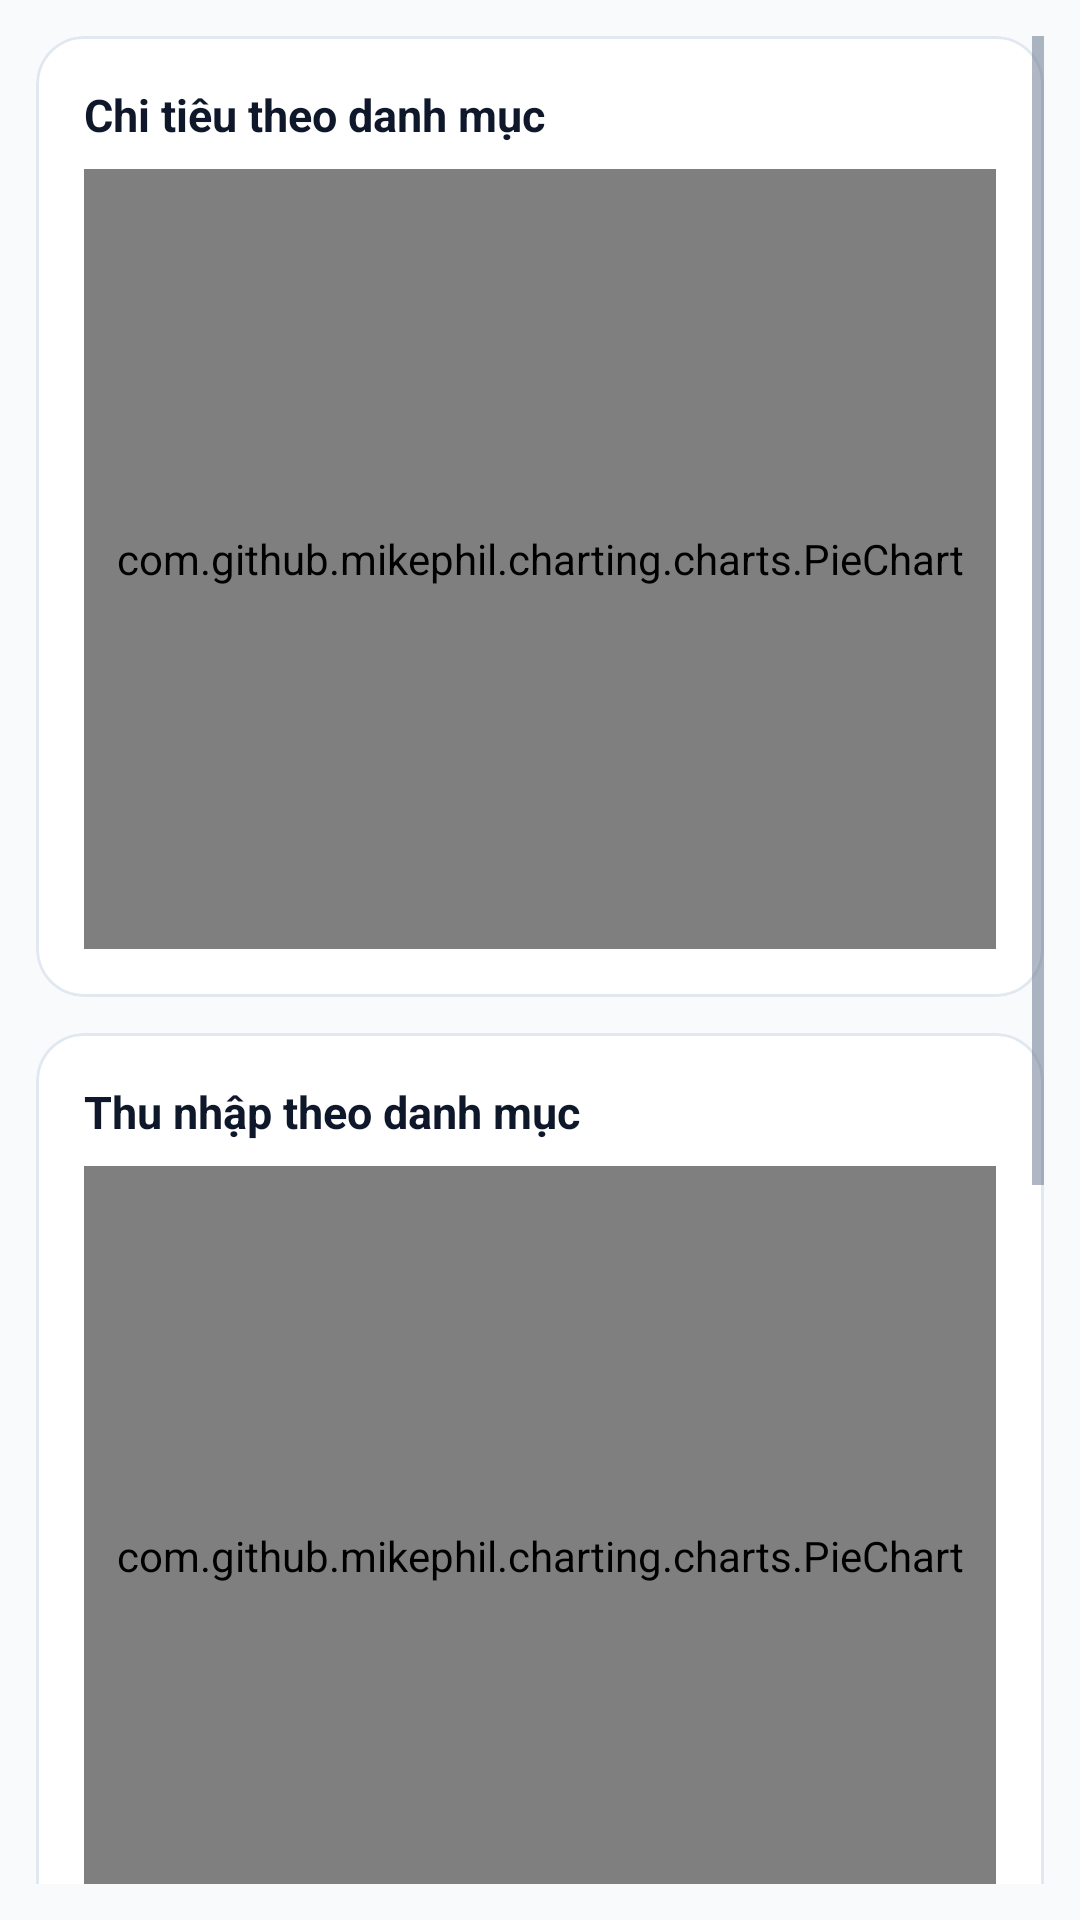

Produce the Android XML layout that renders to this screen, including the resource entries it uses.
<!-- AndroidManifest.xml: application theme Theme.SoThuChi -->
<!-- res/layout/fragment_chart.xml -->
<?xml version="1.0" encoding="utf-8"?>
<ScrollView xmlns:android="http://schemas.android.com/apk/res/android"
    xmlns:app="http://schemas.android.com/apk/res-auto"
    android:layout_width="match_parent"
    android:layout_height="match_parent"
    android:fillViewport="true"
    android:background="@color/bg_main"
    android:padding="12dp">

    <LinearLayout
        android:layout_width="match_parent"
        android:layout_height="wrap_content"
        android:orientation="vertical">

        
        <com.google.android.material.card.MaterialCardView
            android:layout_width="match_parent"
            android:layout_height="wrap_content"
            app:cardCornerRadius="16dp"
            app:cardElevation="0dp"
            app:cardBackgroundColor="@color/bg_card"
            app:strokeWidth="1dp"
            app:strokeColor="@color/border"
            android:layout_marginBottom="12dp">

            <LinearLayout
                android:layout_width="match_parent"
                android:layout_height="wrap_content"
                android:orientation="vertical"
                android:padding="16dp">

                <TextView
                    android:layout_width="wrap_content"
                    android:layout_height="wrap_content"
                    android:text="Chi tiêu theo danh mục"
                    android:textSize="15sp"
                    android:textStyle="bold"
                    android:textColor="@color/text_primary"
                    android:layout_marginBottom="8dp" />

                <com.github.mikephil.charting.charts.PieChart
                    android:id="@+id/pieChartExpense"
                    android:layout_width="match_parent"
                    android:layout_height="260dp" />
            </LinearLayout>
        </com.google.android.material.card.MaterialCardView>

        
        <com.google.android.material.card.MaterialCardView
            android:layout_width="match_parent"
            android:layout_height="wrap_content"
            app:cardCornerRadius="16dp"
            app:cardElevation="0dp"
            app:cardBackgroundColor="@color/bg_card"
            app:strokeWidth="1dp"
            app:strokeColor="@color/border"
            android:layout_marginBottom="12dp">

            <LinearLayout
                android:layout_width="match_parent"
                android:layout_height="wrap_content"
                android:orientation="vertical"
                android:padding="16dp">

                <TextView
                    android:layout_width="wrap_content"
                    android:layout_height="wrap_content"
                    android:text="Thu nhập theo danh mục"
                    android:textSize="15sp"
                    android:textStyle="bold"
                    android:textColor="@color/text_primary"
                    android:layout_marginBottom="8dp" />

                <com.github.mikephil.charting.charts.PieChart
                    android:id="@+id/pieChartIncome"
                    android:layout_width="match_parent"
                    android:layout_height="260dp" />
            </LinearLayout>
        </com.google.android.material.card.MaterialCardView>

        
        <com.google.android.material.card.MaterialCardView
            android:layout_width="match_parent"
            android:layout_height="wrap_content"
            app:cardCornerRadius="16dp"
            app:cardElevation="0dp"
            app:cardBackgroundColor="@color/bg_card"
            app:strokeWidth="1dp"
            app:strokeColor="@color/border"
            android:layout_marginBottom="12dp">

            <LinearLayout
                android:layout_width="match_parent"
                android:layout_height="wrap_content"
                android:orientation="vertical"
                android:padding="16dp">

                <TextView
                    android:layout_width="wrap_content"
                    android:layout_height="wrap_content"
                    android:text="Thu / Chi theo tháng"
                    android:textSize="15sp"
                    android:textStyle="bold"
                    android:textColor="@color/text_primary"
                    android:layout_marginBottom="8dp" />

                <com.github.mikephil.charting.charts.BarChart
                    android:id="@+id/barChartMonthly"
                    android:layout_width="match_parent"
                    android:layout_height="280dp" />
            </LinearLayout>
        </com.google.android.material.card.MaterialCardView>

    </LinearLayout>
</ScrollView>
<!-- resources referenced by this layout -->
<resources>
  <color name="bg_card">#FFFFFF</color>
  <color name="bg_main">#F8FAFC</color>
  <color name="border">#E2E8F0</color>
  <color name="text_primary">#0F172A</color>
  <style name="Theme.SoThuChi" parent="Theme.Material3.Light.NoActionBar">
          <item name="colorPrimary">@color/primary</item>
          <item name="colorPrimaryDark">@color/primary_dark</item>
          <item name="colorAccent">@color/accent</item>
          <item name="android:statusBarColor">@color/bg_main</item>
          <item name="android:windowLightStatusBar">true</item>
          <item name="android:navigationBarColor">@color/bg_main</item>
          <item name="android:windowBackground">@color/bg_main</item>
          <item name="android:textColorPrimary">@color/text_primary</item>
          <item name="android:textColorSecondary">@color/text_secondary</item>
      </style>
  <color name="primary">#4F46E5</color>
  <color name="primary_dark">#3730A3</color>
  <color name="accent">#10B981</color>
  <color name="text_secondary">#64748B</color>
</resources>
